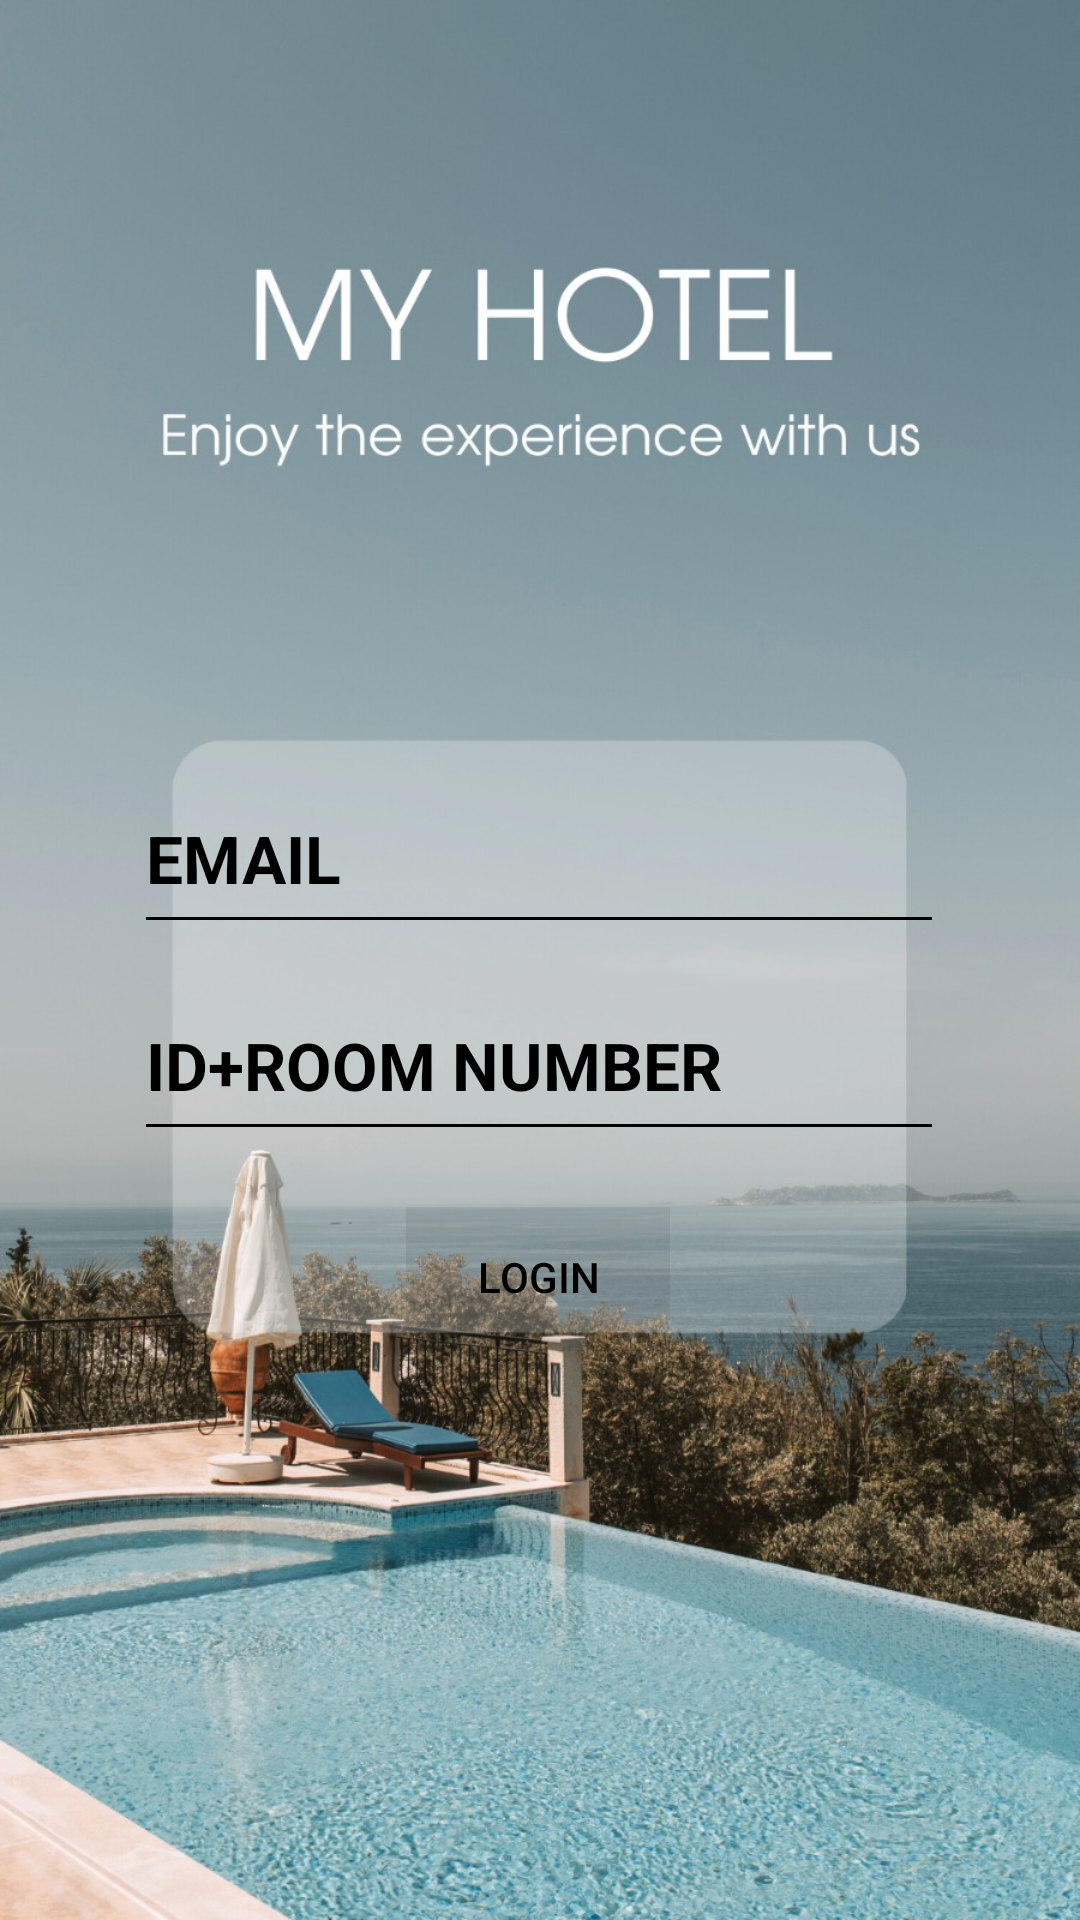

This screen was rendered from an Android layout file. Write that file and the resources it references.
<!-- AndroidManifest.xml: application theme Theme.OnChatandroid -->
<!-- res/layout/activity_main.xml -->
<?xml version="1.0" encoding="utf-8"?>
<androidx.constraintlayout.widget.ConstraintLayout xmlns:android="http://schemas.android.com/apk/res/android"
    xmlns:app="http://schemas.android.com/apk/res-auto"
    xmlns:tools="http://schemas.android.com/tools"
    android:layout_width="match_parent"
    android:layout_height="match_parent"
    android:rotationX="0"
    tools:context=".MainActivity">


    <ImageView
        android:id="@+id/imageView10"
        android:layout_width="fill_parent"
        android:layout_height="fill_parent"
        android:background="@drawable/main"
        app:layout_constraintBottom_toBottomOf="parent"
        app:layout_constraintEnd_toEndOf="parent"
        app:layout_constraintHorizontal_bias="1.0"
        app:layout_constraintStart_toStartOf="parent"
        app:layout_constraintTop_toTopOf="parent"
        app:layout_constraintVertical_bias="0.0" />

    <EditText
        android:id="@+id/editTextTextPersonName"
        android:layout_width="270dp"
        android:layout_height="60dp"
        android:backgroundTint="#000000"
        android:ems="10"
        android:hint="@string/email"
        android:inputType="textPersonName"
        android:minHeight="48dp"
        android:paddingRight="60dp"
        android:textColor="@color/black"
        android:textColorHint="@color/black"
        android:textSize="22dp"
        android:textStyle="bold"
        app:layout_constraintBottom_toBottomOf="parent"
        app:layout_constraintEnd_toEndOf="parent"
        app:layout_constraintHorizontal_bias="0.496"
        app:layout_constraintStart_toStartOf="parent"
        app:layout_constraintTop_toTopOf="@+id/imageView10"
        app:layout_constraintVertical_bias="0.439" />

    <EditText
        android:id="@+id/editTextTextPassword2"
        android:layout_width="270dp"
        android:layout_height="60dp"
        android:backgroundTint="#000000"
        android:ems="10"
        android:hint="@string/id_room_number"
        android:inputType="textPassword"
        android:minHeight="48dp"
        android:paddingRight="60dp"
        android:textColor="@color/black"
        android:textColorHint="@color/black"
        android:textSize="22dp"
        android:textStyle="bold"
        app:layout_constraintBottom_toBottomOf="parent"
        app:layout_constraintEnd_toEndOf="parent"
        app:layout_constraintHorizontal_bias="0.498"
        app:layout_constraintStart_toStartOf="parent"
        app:layout_constraintTop_toBottomOf="@+id/editTextTextPersonName"
        app:layout_constraintVertical_bias="0.034" />

    <Button
        android:id="@+id/buttonLogin"
        android:layout_width="wrap_content"
        android:layout_height="wrap_content"
        android:background="#0FFFFFFF"
        android:backgroundTint="#000000"
        android:includeFontPadding="false"
        android:shadowColor="#000000"
        android:text="@string/login"
        android:textColor="#000000"
        app:backgroundTint="#000000"

        app:layout_constraintBottom_toBottomOf="parent"
        app:layout_constraintEnd_toEndOf="parent"
        app:layout_constraintHorizontal_bias="0.498"
        app:layout_constraintStart_toStartOf="parent"
        app:layout_constraintTop_toBottomOf="@+id/editTextTextPassword2"
        app:layout_constraintVertical_bias="0.089"
        app:rippleColor="#000000"
        app:strokeColor="#000000"
        tools:text="@string/login" />


</androidx.constraintlayout.widget.ConstraintLayout>
<!-- resources referenced by this layout -->
<resources>
  <!-- drawable main: jpeg bitmap (drawable-xxxhdpi, 263320 bytes) -->
  <string name="email">EMAIL</string>
  <string name="id_room_number">ID+ROOM NUMBER</string>
  <string name="login">Login</string>
  <style name="Theme.OnChatandroid" parent="Theme.MaterialComponents.DayNight.DarkActionBar">
          
          <item name="colorPrimary">@color/purple_500</item>
          <item name="colorPrimaryVariant">@color/purple_700</item>
          <item name="colorOnPrimary">@color/white</item>
          
          <item name="colorSecondary">@color/teal_200</item>
          <item name="colorSecondaryVariant">@color/teal_700</item>
          <item name="colorOnSecondary">@color/black</item>
          
          <item name="android:statusBarColor" tools:targetApi="l">?attr/colorPrimaryVariant</item>
          
      </style>
  <!-- not gathered from this repository: default colours our renderer supplied (Android Studio template values) -->
  <color name="purple_500">#FF6200EE</color>
  <color name="purple_700">#FF3700B3</color>
  <color name="teal_200">#FF03DAC5</color>
  <color name="teal_700">#FF018786</color>
  <color name="black">#FF000000</color>
  <color name="white">#FFFFFFFF</color>
</resources>
